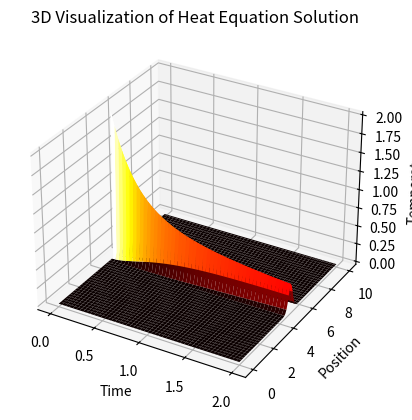

Reproduce this figure in Python.
import numpy as np
import matplotlib.pyplot as plt
from mpl_toolkits.mplot3d import Axes3D

# 参数
L = 10  # 杆的长度
T = 2   # 总时间
N = 100  # 空间分割数
M = 250  # 时间分割数
dx = L / N  # 空间步长
dt = T / M  # 时间步长

# 热传导系数
alpha = 0.01

# 初始化温度分布
u = np.zeros((N, M))

# 初始条件：杆的中间为热源
u[N//2, 0] = 2

# 计算
for m in range(0, M-1):
    for n in range(1, N-1):
        u[n, m+1] = u[n, m] + alpha * (u[n+1, m] - 2*u[n, m] + u[n-1, m])

# 创建网格
x = np.linspace(0, L, N)
t = np.linspace(0, T, M)
X, T = np.meshgrid(x, t)

# 绘制3D图形
fig = plt.figure()
ax = fig.add_subplot(111, projection='3d')
ax.plot_surface(T, X, u.T, cmap='hot')

ax.set_xlabel('Time')
ax.set_ylabel('Position')
ax.set_zlabel('Temperature')
ax.set_title('3D Visualization of Heat Equation Solution')
plt.show()
